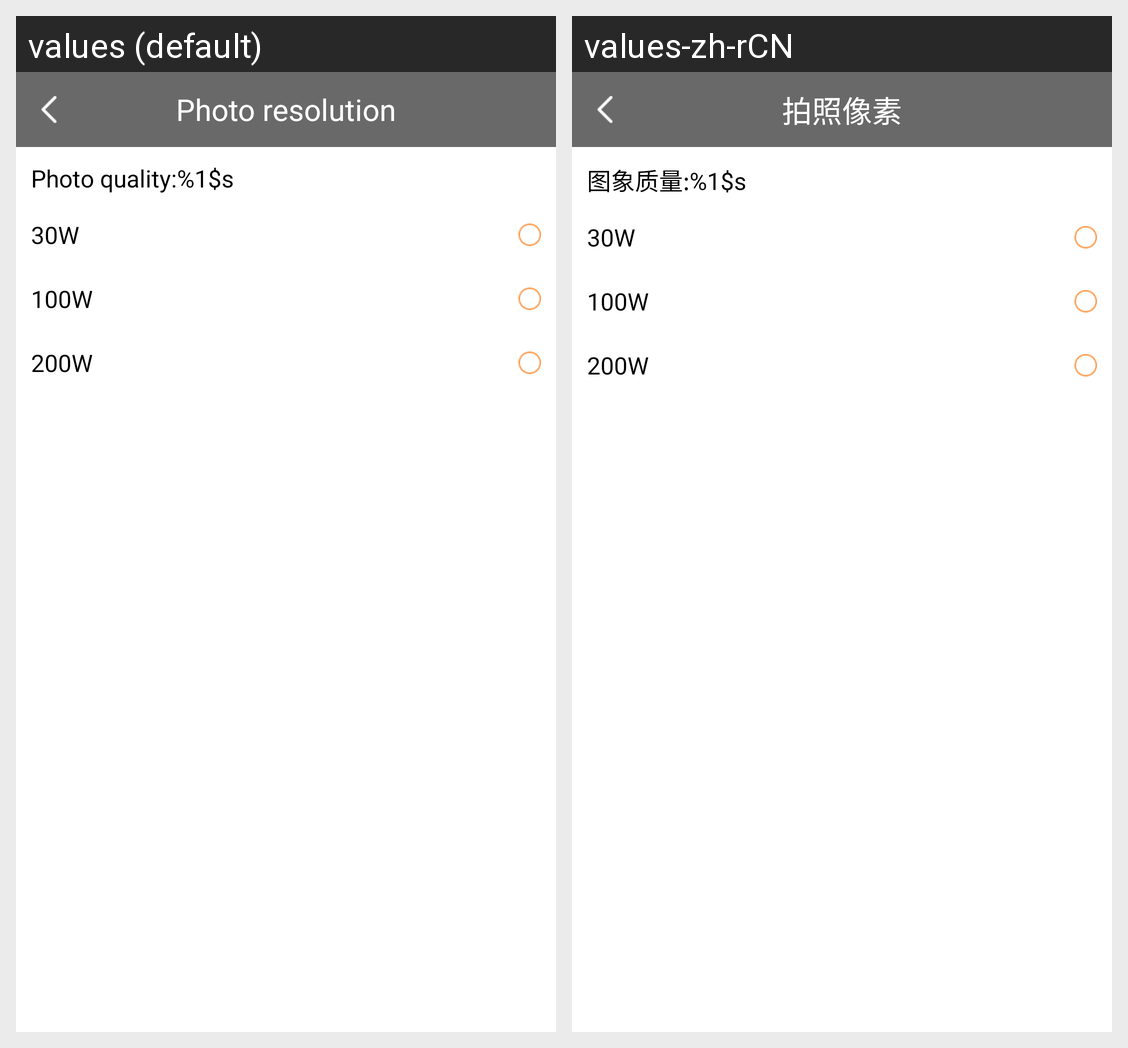

The same Android screen rendered under two of its app's locales, left to right. List the strings drawn on it with the default value and each locale's translation.
Android screen res/layout/fragment_device_setting_photo_qulity.xml rendered under 2 locales, left to right: values (default), values-zh-rCN. Device: Nexus 5 (rendered at 1080×1920; each locale shown at half size, 540×960, under a caption strip naming it); theme AppTheme.
Strings drawn on this screen, with the default value and each locale's value (text and hints the layout hard-codes, and strings that could not be matched under every locale, appear in the picture but are not listed):

photo_quality
  values: Photo resolution
  values-zh-rCN: 拍照像素

photo_qulity_value
  values: Photo quality:%1$s
  values-zh-rCN: 图象质量:%1$s

photo_qulity_lo
  values: 30W
  values-zh-rCN: 30W

photo_qulity_md
  values: 100W
  values-zh-rCN: 100W

photo_qulity_hi
  values: 200W
  values-zh-rCN: 200W
